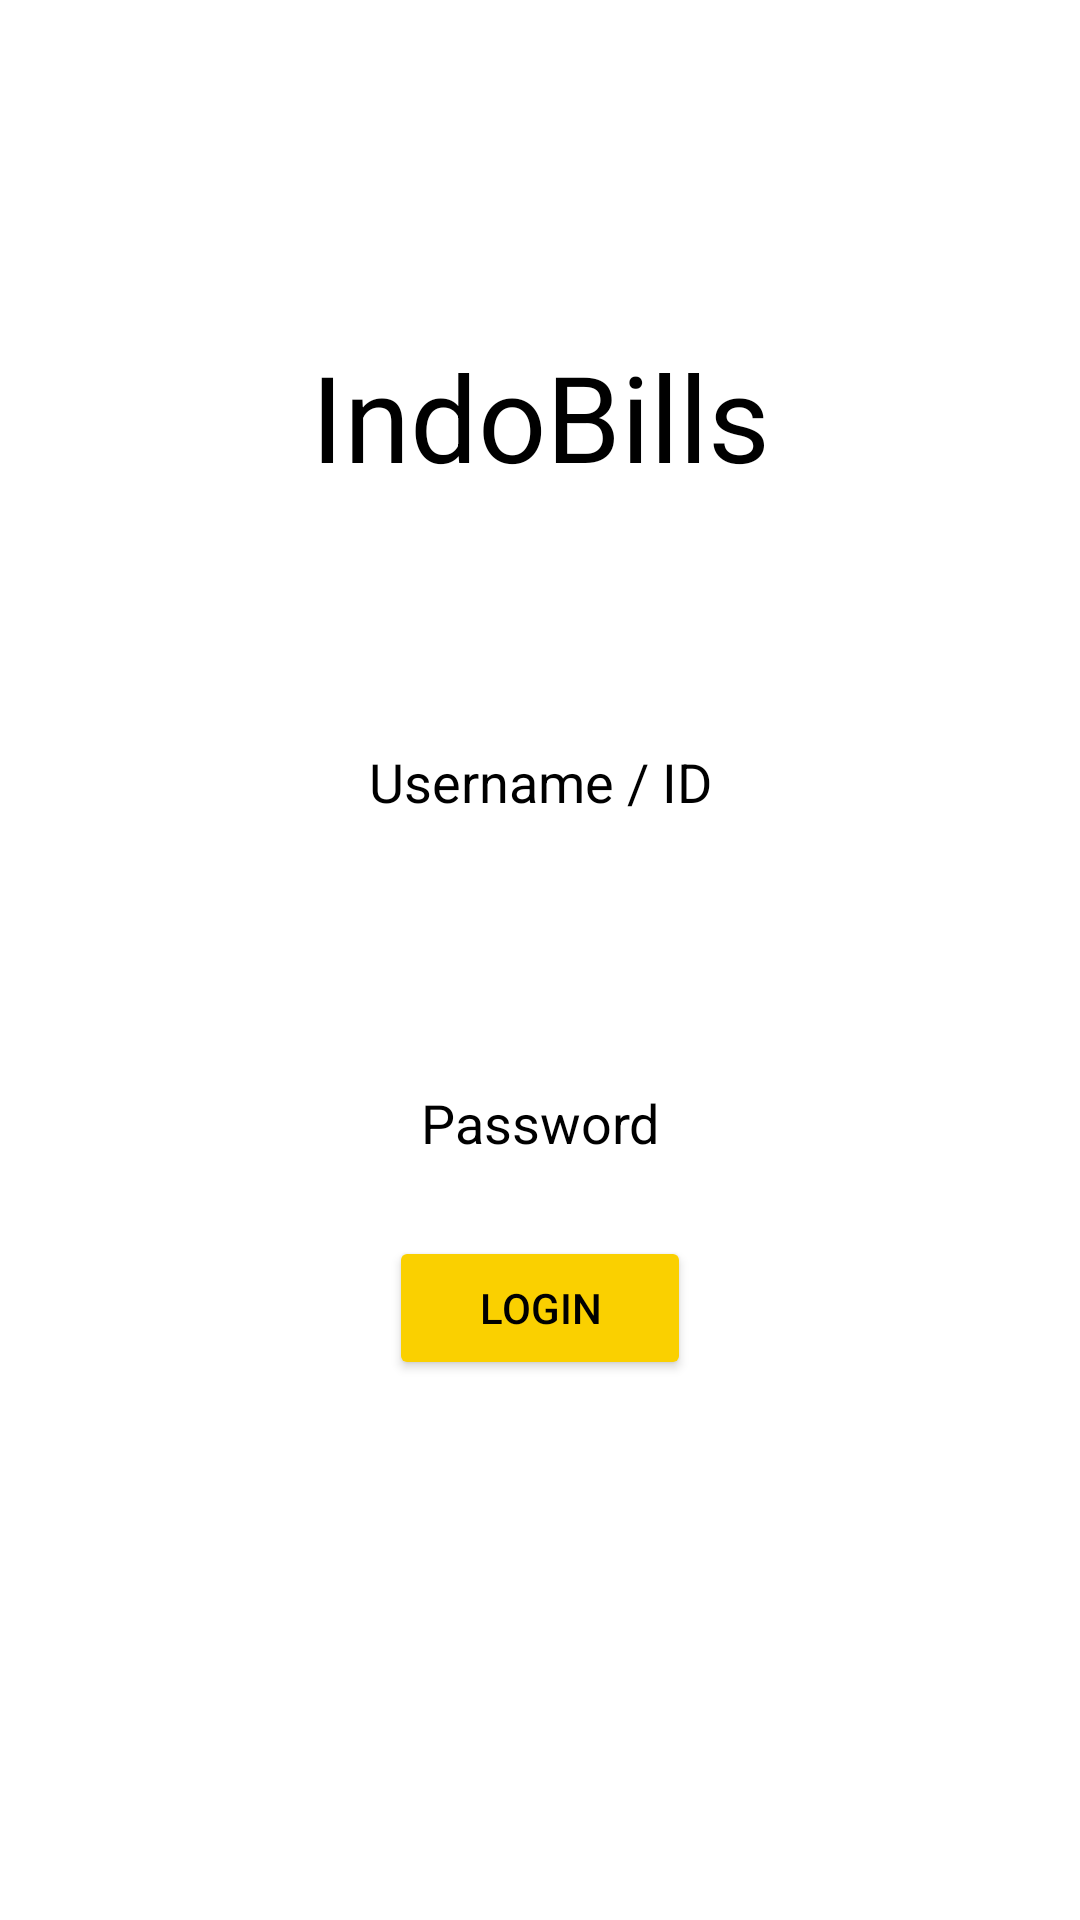

The Android layout XML behind this screen, and the referenced resources:
<!-- AndroidManifest.xml: application theme Theme.UAS_MobProg -->
<!-- res/layout/activity_login.xml -->
<?xml version="1.0" encoding="utf-8"?>
<androidx.constraintlayout.widget.ConstraintLayout xmlns:android="http://schemas.android.com/apk/res/android"
    xmlns:app="http://schemas.android.com/apk/res-auto"
    xmlns:tools="http://schemas.android.com/tools"
    android:layout_width="match_parent"
    android:layout_height="match_parent"
    tools:context=".LoginActivity">

    <TextView
        android:id="@+id/textView5"
        android:layout_width="wrap_content"
        android:layout_height="wrap_content"
        android:layout_marginTop="112dp"
        android:text="IndoBills"
        android:textSize="40dp"
        app:layout_constraintEnd_toEndOf="parent"
        app:layout_constraintStart_toStartOf="parent"
        app:layout_constraintTop_toTopOf="parent" />

    <TextView
        android:id="@+id/textView6"
        android:layout_width="wrap_content"
        android:layout_height="wrap_content"
        android:layout_marginTop="83dp"
        android:text="Username / ID"
        android:textSize="18sp"
        app:layout_constraintEnd_toEndOf="parent"
        app:layout_constraintStart_toStartOf="parent"
        app:layout_constraintTop_toBottomOf="@+id/textView5" />

    <EditText
        android:id="@+id/et_username"
        android:layout_width="wrap_content"
        android:layout_height="wrap_content"
        android:layout_marginTop="15dp"
        android:background="@drawable/rounded_edittext"
        android:ems="12"
        android:inputType="textPersonName"
        android:padding="5dp"
        android:textAlignment="center"
        app:layout_constraintEnd_toEndOf="parent"
        app:layout_constraintStart_toStartOf="parent"
        app:layout_constraintTop_toBottomOf="@+id/textView6" />

    <TextView
        android:id="@+id/textView4"
        android:layout_width="wrap_content"
        android:layout_height="wrap_content"
        android:layout_marginTop="40dp"
        android:text="Password"
        android:textSize="18sp"
        app:layout_constraintEnd_toEndOf="parent"
        app:layout_constraintStart_toStartOf="parent"
        app:layout_constraintTop_toBottomOf="@+id/et_username" />

    <EditText
        android:id="@+id/et_password"
        android:layout_width="wrap_content"
        android:layout_height="wrap_content"
        android:layout_marginTop="15dp"
        android:background="@drawable/rounded_edittext"
        android:ems="12"
        android:inputType="textPassword"
        android:padding="5dp"
        android:textAlignment="center"
        app:layout_constraintEnd_toEndOf="parent"
        app:layout_constraintStart_toStartOf="parent"
        app:layout_constraintTop_toBottomOf="@+id/textView4" />

    <Button
        android:id="@+id/btn_login"
        android:layout_width="wrap_content"
        android:layout_height="wrap_content"
        android:layout_marginBottom="180dp"
        android:text="Login"
        android:paddingLeft="30dp"
        android:paddingRight="30dp"
        android:backgroundTint="@color/yellow"
        android:textColor="@color/black"
        app:layout_constraintBottom_toBottomOf="parent"
        app:layout_constraintEnd_toEndOf="parent"
        app:layout_constraintStart_toStartOf="parent" />


</androidx.constraintlayout.widget.ConstraintLayout>
<!-- resources referenced by this layout -->
<resources>
  <color name="black">#FF000000</color>
  <color name="yellow">#FAD000</color>
  <style name="Theme.UAS_MobProg" parent="Theme.MaterialComponents.DayNight.NoActionBar">
          
          <item name="colorPrimary">@color/purple_500</item>
          <item name="colorPrimaryVariant">@color/purple_700</item>
          <item name="colorOnPrimary">@color/white</item>
          
          <item name="colorSecondary">@color/teal_200</item>
          <item name="colorSecondaryVariant">@color/teal_700</item>
          <item name="colorOnSecondary">@color/black</item>
          
          <item name="android:statusBarColor" tools:targetApi="l">?attr/colorPrimaryVariant</item>
          
          <item name="android:textColor">@color/black</item>
      </style>
  <color name="purple_500">#FF6200EE</color>
  <color name="purple_700">#FF3700B3</color>
  <color name="white">#FFFFFFFF</color>
  <color name="teal_200">#FF03DAC5</color>
  <color name="teal_700">#FF018786</color>
</resources>
